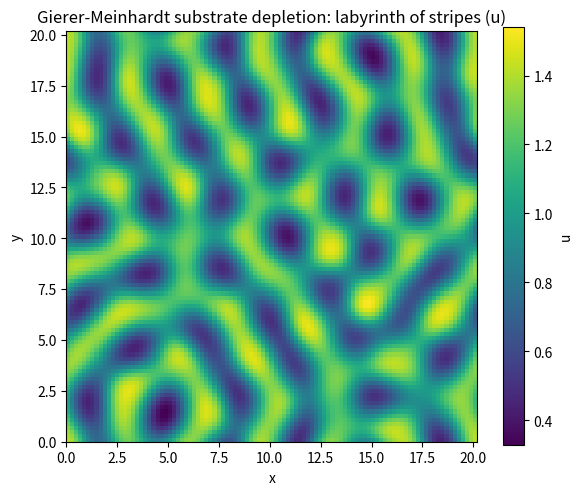

The script that saved this image: (Note: this script raises an exception after producing the figure.)
import matplotlib
matplotlib.use("Agg")
import matplotlib.pyplot as plt
import numpy as np

# ---------------------------------------------------------------
# 2D Gierer-Meinhardt substrate-depletion reaction-diffusion model
#   du/dt = Du * lap(u) + f(u,v),  f(u,v) = u^2 v - u
#   dv/dt = Dv * lap(v) + g(u,v),  g(u,v) = mu*(1 - u^2 v)
#   Du = d, Dv = 1
# Integrated explicitly (forward Euler) with a 5-point Laplacian,
# run in successive blocks (the 7E.1 integrator, inlined here).
# ---------------------------------------------------------------

# --- parameters -------------------------------------------------
N   = 101        # grid points per side (101 x 101)
dX  = 0.2        # spatial step
dt  = 0.005      # time step
d   = 0.1        # Du (activator diffusion), Dv = 1
mu  = 1.5        # kinetic parameter
Du, Dv = d, 1.0

# --- reaction terms --------------------------------------------
def f(u, v):     # activator kinetics
    return u*u*v - u
def g(u, v):     # substrate kinetics
    return mu*(1.0 - u*u*v)

# --- 5-point Laplacian with periodic (wrap) boundaries ----------
def laplacian(a):
    # sum of 4 neighbors minus 4*center, divided by dX^2
    return (np.roll(a, 1, 0) + np.roll(a, -1, 0) +
            np.roll(a, 1, 1) + np.roll(a, -1, 1) - 4.0*a) / (dX*dX)

# --- one explicit forward-Euler step ----------------------------
def step(u, v):
    un = u + dt*(Du*laplacian(u) + f(u, v))   # update u
    vn = v + dt*(Dv*laplacian(v) + g(u, v))   # update v
    return un, vn

# --- integrator run in successive blocks (as in 7E.1) -----------
def run_blocks(u, v, n_blocks, steps_per_block):
    for _ in range(n_blocks):                 # outer: blocks
        for _ in range(steps_per_block):      # inner: steps
            u, v = step(u, v)
    return u, v

# --- nearly uniform initial condition: u = v = 1 +- 0.1 noise ---
rng = np.random.default_rng(10)               # seed 10
u = 1.0 + rng.uniform(-0.1, 0.1, (N, N))
v = 1.0 + rng.uniform(-0.1, 0.1, (N, N))

# record initial spread as the "near-uniform noise" baseline
u0_std = float(np.std(u))
print(f"Initial u mean:            {np.mean(u):.6f}")
print(f"Initial u std (noise):     {u0_std:.6f}")
print(f"Initial u min/max:         {np.min(u):.6f} / {np.max(u):.6f}")

# --- grow the pattern in successive blocks ----------------------
steps_per_block = 2000
n_blocks = 15                                 # 30000 steps total, T = 150
stds = [u0_std]
for b in range(n_blocks):
    u, v = run_blocks(u, v, 1, steps_per_block)
    s = float(np.std(u))
    stds.append(s)
    print(f"After block {b+1:2d} (t={ (b+1)*steps_per_block*dt:7.2f}): u std = {s:.6f}, "
          f"u range = [{np.min(u):.4f}, {np.max(u):.4f}]")

u_final_std = stds[-1]
print(f"Final u mean:              {np.mean(u):.6f}")
print(f"Final u std (pattern):     {u_final_std:.6f}")
print(f"Amplification of std:      {u_final_std/u0_std:.3f}x")

# --- figure: u field showing the labyrinth of stripes -----------
plt.figure(figsize=(6, 5))
plt.imshow(u, cmap="viridis", origin="lower",
           extent=[0, N*dX, 0, N*dX])
plt.colorbar(label="u")
plt.title("Gierer-Meinhardt substrate depletion: labyrinth of stripes (u)")
plt.xlabel("x")
plt.ylabel("y")
plt.tight_layout()
plt.savefig("/Users/lvmy/neu/teaching/numericalR/numericalR/recipe-eval/gen/7E.2.1_s3.png")

# --- check explanation ------------------------------------------
# The check: u's standard deviation grows monotonically from the tiny
# initial noise to a large steady value, and the field organizes into
# winding stripes -- this confirms a Turing instability because a small
# random perturbation was AMPLIFIED (not damped) into a structured,
# coarsening labyrinth pattern rather than relaxing back to the uniform state.
print("Check: u std grew from "
      f"{u0_std:.4f} to {u_final_std:.4f} "
      f"({u_final_std/u0_std:.1f}x); noise was amplified into stripes, "
      "confirming a Turing (diffusion-driven) instability.")
